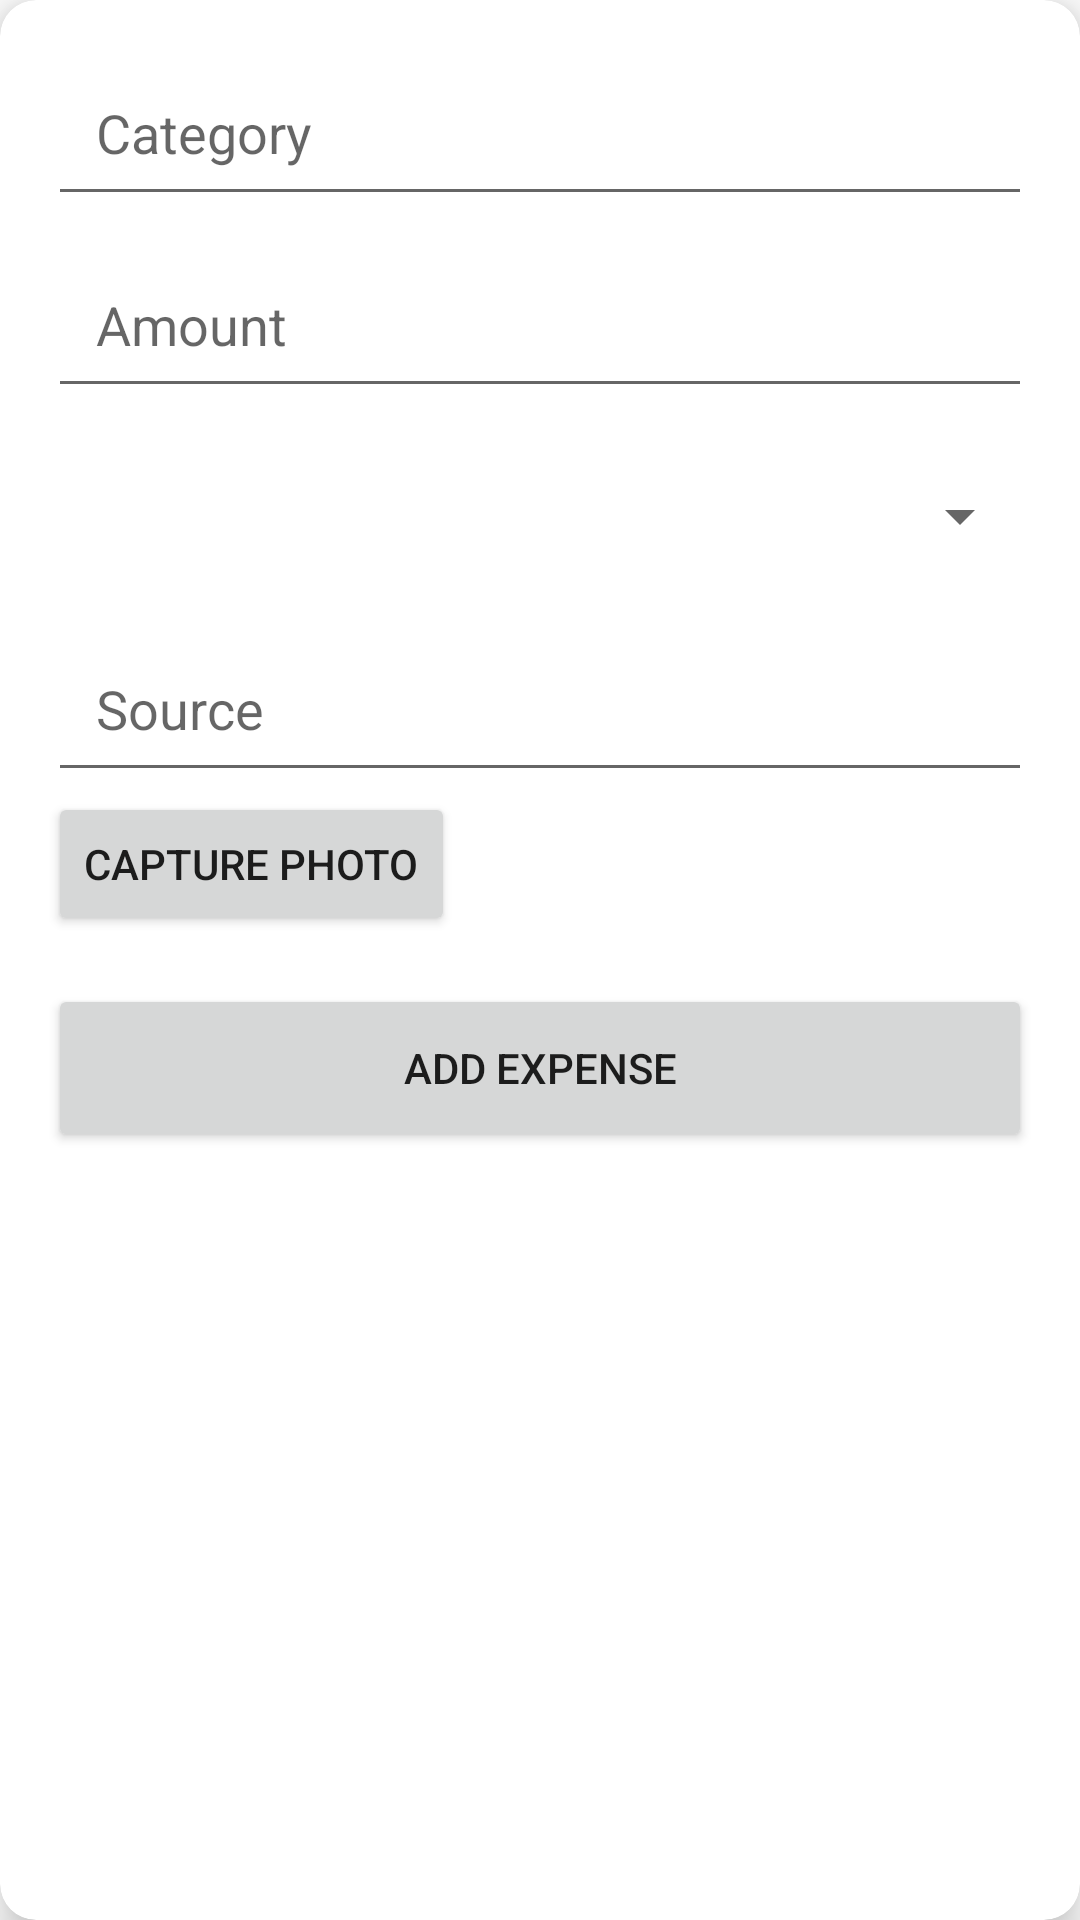

The Android layout XML behind this screen, and the referenced resources:
<!-- AndroidManifest.xml: application theme Theme.BudgetingApplicationFinal -->
<!-- res/layout/dialog_add_expense.xml -->
<?xml version="1.0" encoding="utf-8"?>
<androidx.cardview.widget.CardView
    xmlns:android="http://schemas.android.com/apk/res/android"
    xmlns:app="http://schemas.android.com/apk/res-auto"
    android:layout_width="match_parent"
    android:layout_height="wrap_content"
    android:layout_margin="24dp"
    app:cardCornerRadius="12dp"
    app:cardElevation="8dp">

    <LinearLayout
        android:layout_width="match_parent"
        android:layout_height="wrap_content"
        android:orientation="vertical"
        android:padding="16dp">

        
        <EditText
            android:id="@+id/expenseCategoryInput"
            android:layout_width="match_parent"
            android:layout_height="56dp"
            android:hint="Category"
            android:inputType="text"
            android:padding="16dp"/>

        
        <EditText
            android:id="@+id/expenseAmountInput"
            android:layout_width="match_parent"
            android:layout_height="56dp"
            android:hint="Amount"
            android:inputType="numberDecimal"
            android:padding="16dp"
            android:layout_marginTop="8dp"/>

        
        <Spinner
            android:id="@+id/spinnerPeriod"
            android:layout_width="match_parent"
            android:layout_height="56dp"
            android:layout_marginTop="8dp"/>

        
        <EditText
            android:id="@+id/expenseSourceInput"
            android:layout_width="match_parent"
            android:layout_height="56dp"
            android:hint="Source"
            android:inputType="text"
            android:padding="16dp"
            android:layout_marginTop="8dp"/>
        <Button
            android:id="@+id/capturePhotoButton"
            android:layout_width="wrap_content"
            android:layout_height="wrap_content"
            android:text="Capture Photo" />

        <ImageView
            android:id="@+id/capturedImagePreview"
            android:layout_width="match_parent"
            android:layout_height="200dp"
            android:scaleType="centerCrop"
            android:visibility="gone"
            android:layout_marginTop="8dp"
            android:layout_marginBottom="8dp"/>
        
        <Button
            android:id="@+id/submitExpenseButton"
            android:layout_width="match_parent"
            android:layout_height="56dp"
            android:text="Add Expense"
            android:layout_marginTop="16dp"/>
    </LinearLayout>
</androidx.cardview.widget.CardView>
<!-- resources referenced by this layout -->
<resources>
  <style name="Theme.BudgetingApplicationFinal" parent="Theme.MaterialComponents.DayNight.NoActionBar">
          <item name="colorPrimary">@color/primaryColor</item>
          <item name="colorPrimaryVariant">@color/primaryVariant</item>
          <item name="colorSecondary">@color/secondaryColor</item>
      </style>
  <color name="primaryColor">#00704A</color>
  <color name="primaryVariant">#005035</color>
  <color name="secondaryColor">#8ACCD5</color>
</resources>
